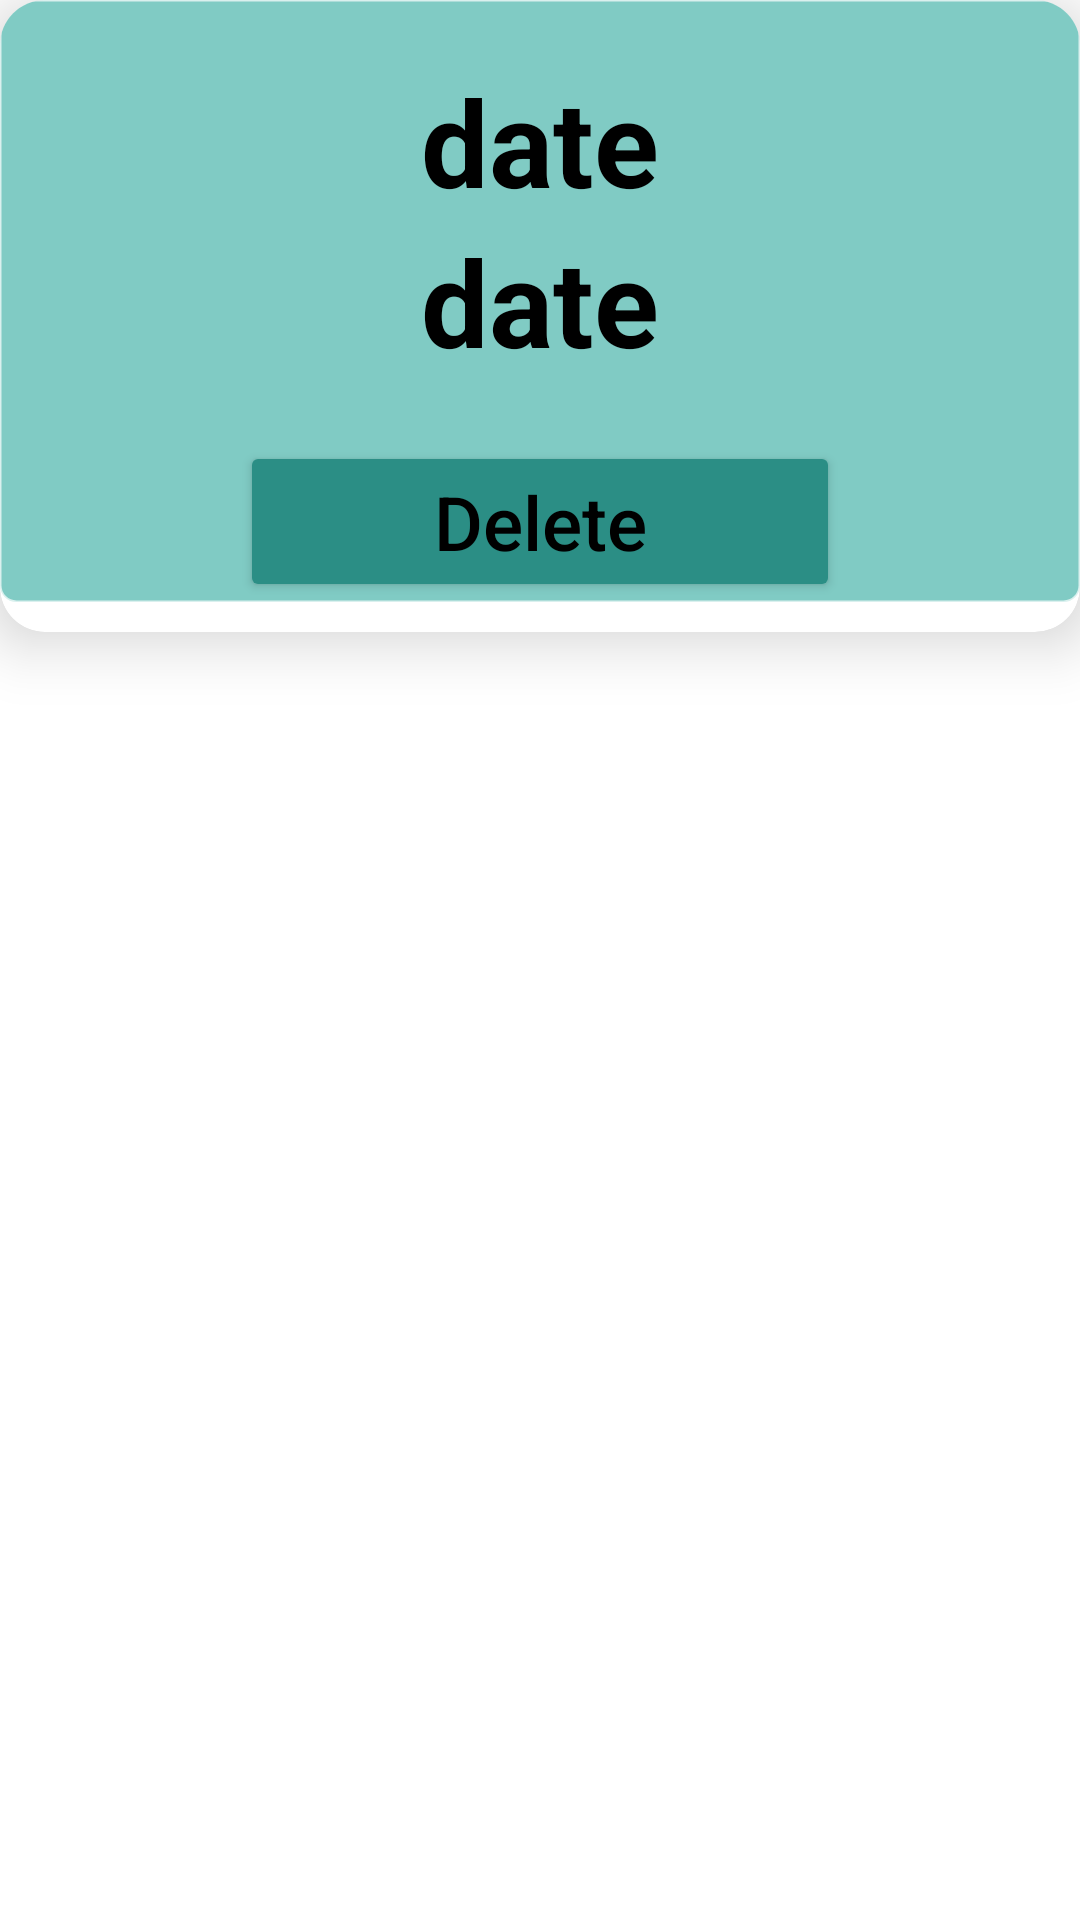

Produce the Android XML layout that renders to this screen, including the resource entries it uses.
<!-- AndroidManifest.xml: application theme AppTheme -->
<!-- res/layout/show_events.xml -->
<?xml version="1.0" encoding="utf-8"?>
<LinearLayout xmlns:android="http://schemas.android.com/apk/res/android"
    android:layout_width="match_parent"
    android:layout_height="wrap_content"
    xmlns:app="http://schemas.android.com/apk/res-auto"
    android:orientation="vertical"
    android:layout_margin="10dp"

   >

    <androidx.cardview.widget.CardView
        android:layout_width="match_parent"
        android:layout_height="wrap_content"
        app:cardCornerRadius="15dp"
        app:cardElevation="12dp"

        >
        <LinearLayout

            android:layout_width="match_parent"
            android:layout_height="wrap_content"
            android:orientation="vertical"
            android:backgroundTint="#80CBC4"
            android:background="@drawable/vien"
            android:layout_marginBottom="10dp"
            >

            <TextView
                android:visibility="invisible"
                android:layout_width="match_parent"
                android:layout_height="wrap_content"
                android:gravity="center"
                android:textColor="@color/black"
                android:id="@+id/eventdate"
                android:textStyle="bold"
                android:text="date"
                android:textSize="15dp"
                />
            <TextView
                android:layout_width="match_parent"
                android:layout_height="wrap_content"
                android:gravity="center"
                android:textColor="@color/black"
                android:id="@+id/eventname"
                android:textStyle="bold"
                android:text="date"
                android:textSize="40dp"
                />
            <TextView
                android:layout_width="match_parent"
                android:layout_height="wrap_content"
                android:gravity="center"
                android:textColor="@color/black"
                android:id="@+id/eventtime"
                android:textStyle="bold"
                android:text="date"
                android:textSize="40dp"
                />
            <Button
                android:layout_marginTop="20dp"
                android:layout_width="200dp"
                android:layout_height="wrap_content"
                android:id="@+id/delete"
                android:text="Delete"
                android:textSize="25dp"
                android:textAllCaps="false"
                android:textColor="@color/black"
                android:backgroundTint="#2B8E85"
                android:layout_gravity="center"
                />
        </LinearLayout>
    </androidx.cardview.widget.CardView>

</LinearLayout>
<!-- resources referenced by this layout -->
<resources>
  <color name="black">#FF000000</color>
  <!-- drawable vien (drawable) -->
  <?xml version="1.0" encoding="utf-8"?>
  <shape xmlns:android="http://schemas.android.com/apk/res/android">
      <stroke
          android:width="1dp"
          android:color="#4A000000" />
  
      <solid android:color="@color/white" />
  
      <corners
          android:radius="50dp"
          android:topRightRadius="5dp"
          android:topLeftRadius="5dp"
          android:bottomRightRadius="5dp"
          android:bottomLeftRadius="5dp"
          />
  </shape>
  <style name="AppTheme" parent="Theme.MaterialComponents.DayNight.NoActionBar">
          <item name="colorPrimary">@color/purple_200</item>
          <item name="colorPrimaryVariant">@color/purple_700</item>
          <item name="colorOnPrimary">@color/black</item>
          
          <item name="colorSecondary">@color/teal_200</item>
          <item name="colorSecondaryVariant">@color/teal_200</item>
          <item name="colorOnSecondary">@color/black</item>
          
          <item name="android:statusBarColor" tools:targetApi="l">?attr/colorPrimaryVariant</item>
      </style>
  <color name="white">#FFFFFFFF</color>
  <color name="purple_200">#FFBB86FC</color>
  <color name="purple_700">#FF3700B3</color>
  <color name="teal_200">#FF03DAC5</color>
</resources>
